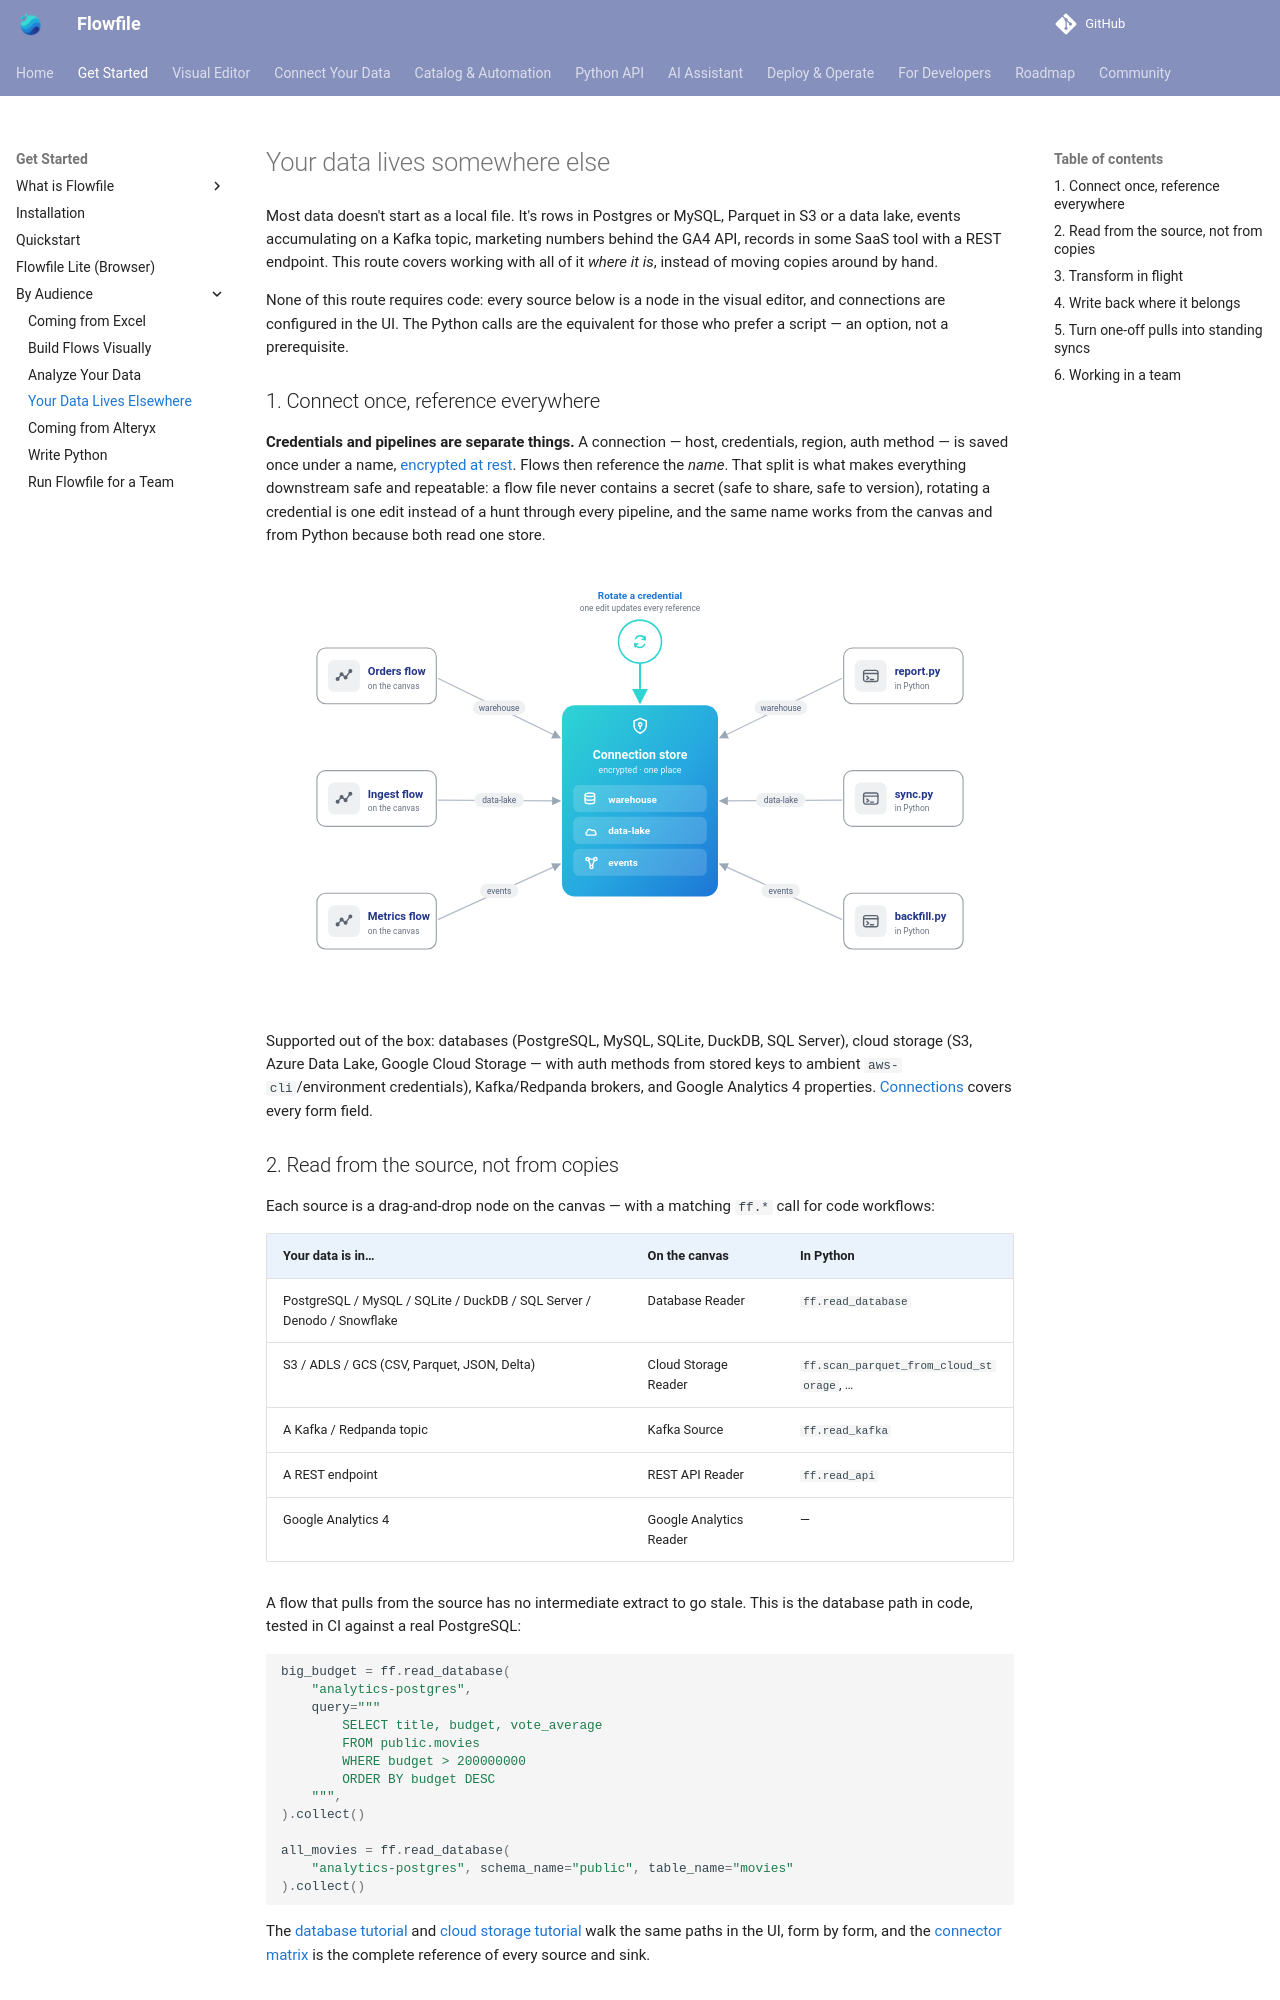

repository: techworkengineer/Flowfile · page: users/data-elsewhere.html · generator: mkdocs

# Your data lives somewhere else

Most data doesn't start as a local file. It's rows in Postgres or MySQL, Parquet in S3 or a data lake, events accumulating on a Kafka topic, marketing numbers behind the GA4 API, records in some SaaS tool with a REST endpoint. This route covers working with all of it *where it is*, instead of moving copies around by hand.

None of this route requires code: every source below is a node in the visual editor, and connections are configured in the UI. The Python calls are the equivalent for those who prefer a script — an option, not a prerequisite.

## 1. Connect once, reference everywhere

**Credentials and pipelines are separate things.** A connection — host, credentials, region, auth method — is saved once under a name, [encrypted at rest](visual-editor/catalog/secrets.md). Flows then reference the *name*. That split is what makes everything downstream safe and repeatable: a flow file never contains a secret (safe to share, safe to version), rotating a credential is one edit instead of a hunt through every pipeline, and the same name works from the canvas and from Python because both read one store.

![One encrypted connection store in the middle holds named connections — warehouse, data-lake, events — while flows on the canvas and Python scripts around it reference those connections by name only; rotating a credential once updates every reference.](../assets/images/concepts/connection-store.svg)

Supported out of the box: databases (PostgreSQL, MySQL, SQLite, DuckDB, SQL Server), cloud storage (S3, Azure Data Lake, Google Cloud Storage — with auth methods from stored keys to ambient `aws-cli`/environment credentials), Kafka/Redpanda brokers, and Google Analytics 4 properties. [Connections](visual-editor/connections.md) covers every form field.

## 2. Read from the source, not from copies

Each source is a drag-and-drop node on the canvas — with a matching `ff.*` call for code workflows:

| Your data is in… | On the canvas | In Python |
|---|---|---|
| PostgreSQL / MySQL / SQLite / DuckDB / SQL Server / Denodo / Snowflake | Database Reader | `ff.read_database` |
| S3 / ADLS / GCS (CSV, Parquet, JSON, Delta) | Cloud Storage Reader | `ff.scan_parquet_from_cloud_storage`, … |
| A Kafka / Redpanda topic | Kafka Source | `ff.read_kafka` |
| A REST endpoint | REST API Reader | `ff.read_api` |
| Google Analytics 4 | Google Analytics Reader | — |

A flow that pulls from the source has no intermediate extract to go stale. This is the database path in code, tested in CI against a real PostgreSQL:

```python
--8<-- "docs/examples/integrations/database_read.py:example"
```

The [database tutorial](visual-editor/tutorials/database-connectivity.md) and [cloud storage tutorial](visual-editor/tutorials/cloud-connections.md) walk the same paths in the UI, form by form, and the [connector matrix](connect/index.md) is the complete reference of every source and sink.
